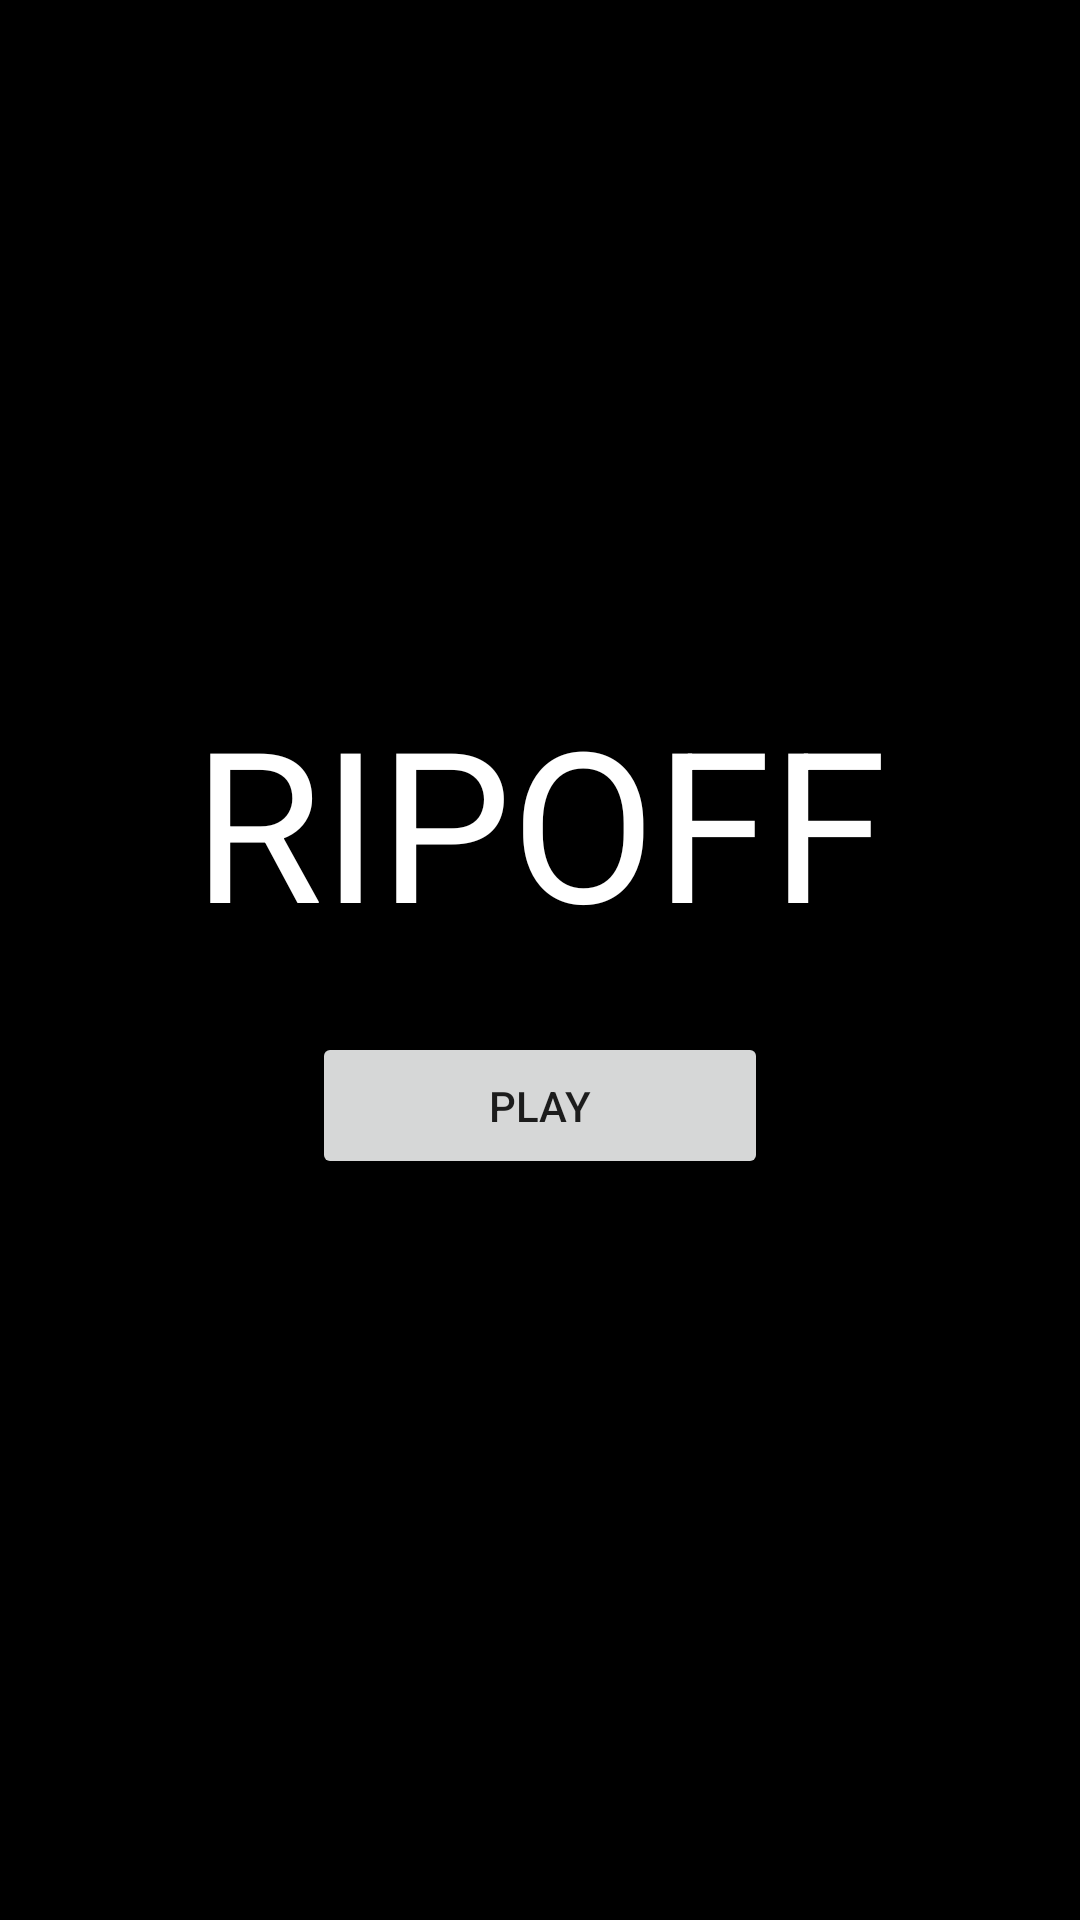

This screen was rendered from an Android layout file. Write that file and the resources it references.
<!-- AndroidManifest.xml: application theme Theme.Ripoff -->
<!-- res/layout/fragment_main_menu.xml -->
<?xml version="1.0" encoding="utf-8"?>
<FrameLayout xmlns:android="http://schemas.android.com/apk/res/android"
    xmlns:app="http://schemas.android.com/apk/res-auto"
    xmlns:tools="http://schemas.android.com/tools"
    android:layout_width="match_parent"
    android:layout_height="match_parent"
    tools:context=".MainMenu">

    <androidx.constraintlayout.widget.ConstraintLayout
        android:layout_width="match_parent"
        android:layout_height="match_parent"
        android:background="#000000">

        <Button
            android:id="@+id/butPlay"
            android:layout_width="152dp"
            android:layout_height="49dp"
            android:layout_marginTop="24dp"
            android:text="play"
            app:layout_constraintEnd_toEndOf="parent"
            app:layout_constraintStart_toStartOf="parent"
            app:layout_constraintTop_toTopOf="@+id/guideline2" />

        <TextView
            android:id="@+id/textView2"
            android:layout_width="wrap_content"
            android:layout_height="wrap_content"
            android:text="RIPOFF"
            android:textColor="#FFFFFF"
            android:textSize="70sp"
            app:layout_constraintBottom_toTopOf="@+id/guideline2"
            app:layout_constraintEnd_toEndOf="parent"
            app:layout_constraintStart_toStartOf="parent" />

        <androidx.constraintlayout.widget.Guideline
            android:id="@+id/guideline2"
            android:layout_width="wrap_content"
            android:layout_height="wrap_content"
            android:orientation="horizontal"
            app:layout_constraintGuide_percent="0.5" />
    </androidx.constraintlayout.widget.ConstraintLayout>
</FrameLayout>
<!-- resources referenced by this layout -->
<resources>
  <style name="Theme.Ripoff" parent="Theme.MaterialComponents.DayNight.NoActionBar">
          
          <item name="colorPrimary">@color/purple_500</item>
          <item name="colorPrimaryVariant">@color/purple_700</item>
          <item name="colorOnPrimary">@color/white</item>
          
          <item name="colorSecondary">@color/teal_200</item>
          <item name="colorSecondaryVariant">@color/teal_700</item>
          <item name="colorOnSecondary">@color/black</item>
          
          <item name="android:statusBarColor" tools:targetApi="l">?attr/colorPrimaryVariant</item>
          
      </style>
  <!-- not gathered from this repository: default colours our renderer supplied (Android Studio template values) -->
  <color name="purple_500">#FF6200EE</color>
  <color name="purple_700">#FF3700B3</color>
  <color name="teal_200">#FF03DAC5</color>
  <color name="teal_700">#FF018786</color>
  <color name="black">#FF000000</color>
  <color name="white">#FFFFFFFF</color>
</resources>
